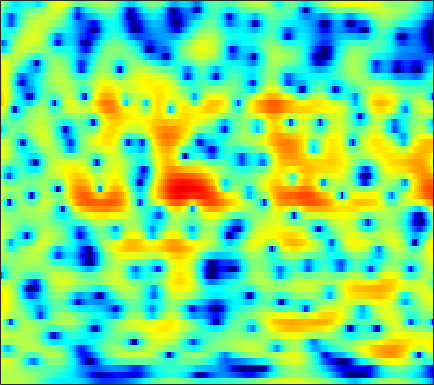

Data behind this chart, as committed beside it:
2.1033, 2.1458, 2.178, 2.1919, 2.1911, 2.1837, 2.1654, 2.1397, 2.0804, 1.9779, 1.8191, 1.6589, 1.3837, 1.0335, 0.72472, 0.25029, -0.29423, -0.74534, -1.3905, -2.0766, -2.7747, -3.3, -3.9789, -4.597
1.187, 1.392, 1.593, 1.723, 1.78, 1.811, 1.791, 1.748, 1.652, 1.518, 1.345, 1.194, 0.9644, 0.7057, 0.4955, 0.1958, -0.1197, -0.3651, -0.6992, -1.042, -1.389, -1.651, -2.002, -2.351
2.903, 2.868, 2.767, 2.604, 2.442, 2.172, 1.845, 1.565, 1.152, 0.7049, 0.241, -0.1054, -0.5437, -0.9327, -1.177, -1.424, -1.579, -1.639, -1.661, -1.644, -1.618, -1.61, -1.626, -1.692
4.017, 3.815, 3.523, 3.197, 2.925, 2.503, 1.985, 1.508, 0.7171, -0.3045, -1.619, -2.86, -4.944, -7.584, -9.697, -10.99, -9.14, -7.107, -4.762, -2.982, -1.681, -0.9581, -0.2723, 0.1449
0.2578, -0.599, -1.538, -1.924, -1.767, -1.16, -0.4514, -0.01545, 0.3128, 0.3208, 0.01587, -0.4011, -1.147, -1.942, -2.397, -2.545, -2.074, -1.44, -0.4608, 0.4525, 1.189, 1.601, 1.976, 2.131
-2.735, -4.552, -6.994, -7.557, -6.263, -3.975, -2.027, -0.8753, 0.2812, 1.067, 1.559, 1.781, 1.916, 1.932, 1.901, 1.834, 1.76, 1.698, 1.597, 1.464, 1.284, 1.114, 0.8521, 0.5396
1.839, 1.531, 1.214, 1.075, 1.101, 1.256, 1.478, 1.655, 1.88, 2.061, 2.169, 2.192, 2.134, 1.97, 1.766, 1.382, 0.8648, 0.3869, -0.3879, -1.322, -2.427, -3.345, -4.599, -5.723
3.335, 3.037, 2.645, 2.302, 2.108, 1.961, 1.93, 1.953, 2.014, 2.064, 2.07, 2.03, 1.901, 1.667, 1.401, 0.9153, 0.2464, -0.3933, -1.46, -2.836, -4.632, -6.387, -9.518, -14.09
2.951, 2.067, 0.8365, -0.2899, -0.8891, -1.125, -0.76, -0.2725, 0.443, 1.067, 1.515, 1.725, 1.832, 1.765, 1.615, 1.297, 0.8613, 0.4727, -0.1245, -0.7754, -1.458, -1.974, -2.592, -3.028
2.921, 1.159, -2.054, -7.241, -13.73, -11.48, -5.394, -2.851, -0.7425, 0.5152, 1.218, 1.463, 1.473, 1.184, 0.8186, 0.2296, -0.3921, -0.8063, -1.181, -1.305, -1.142, -0.8924, -0.4798, -0.02461
4.913, 4.13, 3.089, 2.138, 1.55, 1.079, 0.9389, 0.9416, 0.9539, 0.8341, 0.5071, 0.1, -0.7097, -1.887, -3.065, -5.172, -8.117, -11, -14.53, -12.35, -8.418, -6.134, -3.868, -2.227
5.555, 5.126, 4.516, 3.906, 3.425, 2.754, 2.054, 1.53, 0.8153, 0.02866, -0.8705, -1.617, -2.702, -3.902, -4.916, -6.418, -7.987, -9.018, -9.754, -9.159, -7.617, -6.348, -4.775, -3.463
5.831, 5.497, 4.915, 4.225, 3.649, 2.78, 1.791, 0.9726, -0.2036, -1.44, -2.699, -3.634, -4.777, -5.721, -6.242, -6.657, -6.782, -6.666, -6.231, -5.603, -4.799, -4.14, -3.269, -2.478
5.887, 5.599, 5.038, 4.271, 3.586, 2.508, 1.19, 0.005218, -1.846, -3.988, -6.433, -8.456, -11.16, -13.09, -13.35, -12.33, -10.68, -9.358, -7.559, -5.873, -4.352, -3.312, -2.098, -1.097
4.693, 4.455, 4.064, 3.468, 2.873, 1.864, 0.5583, -0.6682, -2.72, -5.397, -8.821, -12.08, -17.69, -23.16, -23.26, -21.06, -18.05, -14.98, -11.04, -7.612, -4.86, -3.178, -1.351, 0.04736
0.9778, 0.9805, 1.14, 1.311, 1.306, 1.044, 0.4857, -0.135, -1.315, -2.872, -4.712, -6.268, -8.571, -10.98, -12.81, -14.89, -14.57, -12.31, -8.654, -5.577, -3.118, -1.594, 0.04269, 1.313
-11.34, -7.655, -4.228, -2.067, -0.9883, -0.1018, 0.2833, 0.3215, 0.1435, -0.2753, -0.8791, -1.38, -2.047, -2.654, -2.986, -3.164, -3.005, -2.632, -1.948, -1.078, -0.1872, 0.4432, 1.18, 1.784
-5.068, -4.418, -3.003, -1.751, -0.9973, -0.2061, 0.3253, 0.5649, 0.7681, 0.8365, 0.7743, 0.7003, 0.591, 0.461, 0.378, 0.3258, 0.3221, 0.3642, 0.4317, 0.5009, 0.5706, 0.5989, 0.5954, 0.548
0.2666, 0.1023, 0.01987, 0.1217, 0.2402, 0.4185, 0.6388, 0.8109, 0.9994, 1.167, 1.323, 1.405, 1.47, 1.509, 1.513, 1.462, 1.35, 1.212, 0.971, 0.6122, 0.1232, -0.3383, -1.053, -1.862
2.366, 1.796, 1.016, 0.4104, 0.1234, -0.05123, 0.02566, 0.2271, 0.5641, 0.9226, 1.296, 1.543, 1.814, 2.041, 2.163, 2.229, 2.186, 2.035, 1.687, 1.103, 0.2104, -0.6938, -2.31, -4.511
3.192, 1.695, -0.6871, -3.298, -4.757, -4.931, -3.634, -2.525, -1.275, -0.3436, 0.2933, 0.7041, 1.244, 1.761, 2.142, 2.627, 2.989, 3.139, 3.098, 2.773, 2.103, 1.339, -0.09989, -2.063
3.589, 1.714, -1.509, -5.827, -8.856, -8.729, -6, -4.591, -3.671, -3.505, -3.955, -4.351, -4.249, -3.08, -1.772, 0.002647, 1.429, 2.274, 3.002, 3.35, 3.353, 3.145, 2.646, 1.918
4.073, 3.033, 1.672, 0.3172, -0.5503, -1.453, -2.226, -2.797, -3.848, -5.632, -8.538, -12.29, -17.72, -11.07, -6.939, -3.36, -0.9967, 0.2242, 1.411, 2.144, 2.522, 2.615, 2.541, 2.267
3.469, 2.927, 2.19, 1.456, 0.8848, 0.168, -0.5618, -1.123, -1.902, -2.715, -3.453, -3.843, -3.936, -3.445, -2.785, -1.733, -0.7163, -0.05175, 0.6317, 1.106, 1.365, 1.431, 1.347, 1.128
2.439, 2.163, 1.703, 1.267, 0.9267, 0.5019, 0.1325, -0.1428, -0.4298, -0.6625, -0.8247, -0.849, -0.8079, -0.6213, -0.4161, -0.1082, 0.2126, 0.456, 0.6832, 0.793, 0.7698, 0.6506, 0.3546, -0.06857
1.686, 1.366, 0.8725, 0.4393, 0.2277, 0.04261, 0.02547, 0.06691, 0.1601, 0.2776, 0.3927, 0.4853, 0.6116, 0.7552, 0.8802, 1.05, 1.215, 1.289, 1.353, 1.291, 1.069, 0.7811, 0.2236, -0.6167
1.223, 0.1289, -1.341, -2.567, -2.866, -2.357, -1.407, -0.6352, 0.1522, 0.6761, 0.9917, 1.077, 1.163, 1.221, 1.307, 1.54, 1.842, 2.061, 2.298, 2.405, 2.299, 2.051, 1.446, 0.4714
1.244, -0.9545, -5.203, -14.38, -17.94, -7.498, -3.193, -1.452, -0.1002, 0.4426, 0.3262, -0.08649, -1.004, -1.93, -2.25, -1.761, -0.5201, 0.5779, 1.741, 2.524, 2.91, 2.937, 2.648, 2.104
2.949, 1.926, 0.6443, -0.4098, -0.7356, -0.6142, -0.1216, 0.2058, 0.3755, 0.1358, -0.8159, -2.005, -4.862, -10.16, -18.64, -11.19, -4.929, -2.29, 0.00366, 1.268, 1.845, 1.905, 1.555, 0.8453
3.146, 2.696, 2.003, 1.488, 1.168, 0.9759, 0.8403, 0.8213, 0.687, 0.4037, -0.07952, -0.5834, -1.344, -2.008, -2.213, -1.961, -1.077, -0.349, 0.4741, 1.008, 1.11, 0.8737, 0.03906, -1.63
1.071, 0.2516, -0.9024, -1.71, -2.004, -1.95, -1.563, -1.234, -0.8201, -0.575, -0.4307, -0.4319, -0.4255, -0.4441, -0.3663, -0.1947, 0.04718, 0.3085, 0.6042, 0.8427, 0.9229, 0.8277, 0.4747, -0.1684
-1.417, -3.779, -8.03, -13.46, -13.3, -8.926, -5.795, -4.295, -2.988, -2.189, -1.804, -1.666, -1.662, -1.696, -1.723, -1.612, -1.379, -1.1, -0.5677, -0.01019, 0.5311, 0.8868, 1.284, 1.62
0.1467, -1.685, -4.29, -6.321, -6.745, -5.776, -4.533, -3.712, -3.081, -2.761, -2.913, -3.206, -3.931, -4.849, -5.64, -6.384, -6.144, -5.378, -3.804, -2.174, -0.716, 0.225, 1.255, 2.103
3.351, 2.371, 1.19, 0.1621, -0.4155, -1.007, -1.415, -1.692, -2.105, -2.696, -3.486, -4.313, -5.843, -8.24, -11.09, -19.01, -23.51, -13.39, -7.643, -4.232, -1.869, -0.5603, 0.7845, 1.723
4.791, 4.048, 3.076, 2.083, 1.374, 0.4031, -0.5117, -1.231, -2.103, -2.992, -3.794, -4.388, -5.165, -5.946, -6.496, -6.932, -6.448, -5.585, -3.964, -2.324, -0.9224, -0.06314, 0.8027, 1.373
4.91, 4.294, 3.368, 2.371, 1.528, 0.2835, -1.157, -2.348, -3.978, -5.333, -6.048, -5.983, -5.337, -4.42, -3.684, -2.728, -1.863, -1.18, -0.3419, 0.442, 1.062, 1.402, 1.621, 1.62
3.452, 3.056, 2.462, 1.78, 1.064, -0.167, -1.977, -3.784, -7.44, -14.26, -25.3, -13.33, -7.283, -3.955, -2.251, -0.5531, 0.705, 1.428, 2.156, 2.623, 2.854, 2.845, 2.608, 2.045
-1.832, -1.213, -0.3594, 0.03301, 0.04974, -0.3219, -1.101, -1.883, -3.177, -4.181, -4.444, -3.892, -2.464, -0.9167, 0.1762, 1.359, 2.326, 2.841, 3.327, 3.529, 3.457, 3.21, 2.629, 1.68
-8.014, -4.961, -2.685, -1.473, -0.954, -0.6738, -0.6011, -0.6662, -0.7133, -0.6817, -0.4493, -0.1359, 0.4206, 1.073, 1.579, 2.229, 2.694, 2.976, 3.163, 3.157, 2.909, 2.57, 1.856, 0.8525
-1.429, -1.359, -1.265, -1.202, -1.238, -1.341, -1.363, -1.354, -1.134, -0.8526, -0.3957, -0.002245, 0.5337, 1.086, 1.452, 1.91, 2.219, 2.412, 2.477, 2.393, 2.135, 1.825, 1.221, 0.4691
2.478, 1.645, 0.4047, -0.9875, -2.167, -3.53, -4.379, -4.401, -3.74, -2.788, -1.8, -1.137, -0.3654, 0.335, 0.7631, 1.24, 1.675, 1.858, 1.982, 1.904, 1.643, 1.314, 0.7752, 0.2069
5.882, 4.588, 2.476, -0.4191, -3.419, -9.467, -26.37, -14.97, -8.142, -5.003, -3.404, -2.593, -1.796, -1.148, -0.5789, 0.1639, 0.8565, 1.237, 1.6, 1.6, 1.189, 0.6055, -0.4809, -1.833
7.813, 6.651, 4.779, 2.478, 0.596, -1.898, -3.833, -4.599, -4.853, -5.019, -5.59, -6.249, -7.314, -7.748, -6.962, -4.885, -2.872, -1.556, -0.4622, 0.008682, -0.2274, -0.9129, -2.748, -6.462
7.285, 6.365, 4.867, 3.18, 1.857, 0.03416, -1.756, -2.982, -4.665, -6.491, -8.573, -10.64, -14.89, -20.42, -16.89, -10.88, -6.927, -4.96, -3.152, -2.039, -1.49, -1.426, -1.725, -2.209
6.475, 5.598, 4.206, 2.588, 1.231, -0.7882, -2.938, -4.553, -6.668, -8.386, -9.656, -10.24, -10.52, -10.12, -9.371, -7.815, -6.207, -5.009, -3.574, -2.398, -1.507, -1.004, -0.4915, -0.05416
6.138, 5.279, 3.897, 2.195, 0.6602, -1.777, -4.769, -7.543, -12.23, -17.1, -16.44, -13.97, -11.26, -9.306, -8.131, -6.737, -5.397, -4.439, -3.253, -2.17, -1.21, -0.5623, 0.2008, 0.8155
5.997, 5.266, 4.06, 2.56, 1.205, -0.9124, -3.486, -5.776, -9.146, -11.88, -12.19, -11.18, -9.618, -8.374, -7.617, -6.745, -5.835, -5.111, -3.989, -2.828, -1.674, -0.8698, 0.06298, 0.813
5.641, 5.114, 4.261, 3.233, 2.365, 1.082, -0.3222, -1.432, -2.838, -4.072, -5.024, -5.651, -6.44, -7.326, -8.118, -9.151, -9.629, -9.034, -7.23, -5.089, -3.175, -1.98, -0.7044, 0.2555
4.612, 4.266, 3.774, 3.252, 2.853, 2.278, 1.641, 1.108, 0.3486, -0.5187, -1.497, -2.367, -3.837, -5.854, -8.021, -12.54, -21.74, -17.98, -10.32, -6.235, -3.654, -2.301, -0.9975, -0.1217
1.753, 1.451, 1.315, 1.46, 1.661, 1.909, 2.067, 2.104, 2.001, 1.709, 1.201, 0.7006, -0.1602, -1.22, -2.115, -3.219, -3.866, -3.852, -3.233, -2.32, -1.478, -0.9964, -0.5755, -0.3981
-5.739, -6.914, -5.841, -3.424, -1.801, -0.08419, 1.149, 1.816, 2.414, 2.755, 2.865, 2.818, 2.627, 2.309, 2.035, 1.643, 1.302, 1.093, 0.8326, 0.5565, 0.1727, -0.2223, -0.9477, -1.883
-9.814, -12.13, -9.827, -6.013, -3.82, -1.634, -0.02994, 0.8894, 1.852, 2.561, 3.071, 3.323, 3.515, 3.564, 3.525, 3.361, 3.076, 2.775, 2.236, 1.488, 0.4658, -0.5418, -2.327, -4.804
-3.926, -4.298, -4.278, -3.735, -3.106, -2.146, -1.123, -0.3514, 0.6115, 1.46, 2.181, 2.633, 3.09, 3.394, 3.507, 3.524, 3.364, 3.119, 2.616, 1.875, 0.8484, -0.1549, -1.85, -4.03
-3.029, -3.601, -4.275, -4.728, -4.808, -4.443, -3.595, -2.748, -1.52, -0.3212, 0.7296, 1.412, 2.158, 2.71, 2.998, 3.222, 3.272, 3.194, 2.933, 2.49, 1.858, 1.263, 0.3288, -0.7301
-3.589, -4.87, -7.097, -9.96, -12.12, -12.4, -9.448, -7.113, -4.505, -2.473, -0.8999, 0.02958, 1.028, 1.78, 2.217, 2.631, 2.887, 2.989, 3.006, 2.897, 2.677, 2.444, 2.039, 1.541
-2.985, -4.409, -6.878, -10.12, -12.68, -13.29, -10.28, -7.915, -5.414, -3.513, -2.037, -1.151, -0.2131, 0.5104, 0.9356, 1.393, 1.742, 1.958, 2.208, 2.416, 2.582, 2.664, 2.699, 2.632
-0.7495, -1.691, -3.045, -4.33, -5.089, -5.639, -5.583, -5.238, -4.512, -3.674, -2.863, -2.313, -1.737, -1.333, -1.137, -0.9427, -0.7487, -0.5454, -0.1242, 0.4739, 1.173, 1.702, 2.352, 2.864
1.294, 0.3752, -1.057, -2.62, -3.794, -5.213, -6.133, -6.353, -6.032, -5.347, -4.638, -4.245, -3.963, -4.042, -4.337, -5.071, -5.942, -6.346, -5.929, -4.281, -2.17, -0.6493, 1.09, 2.455
